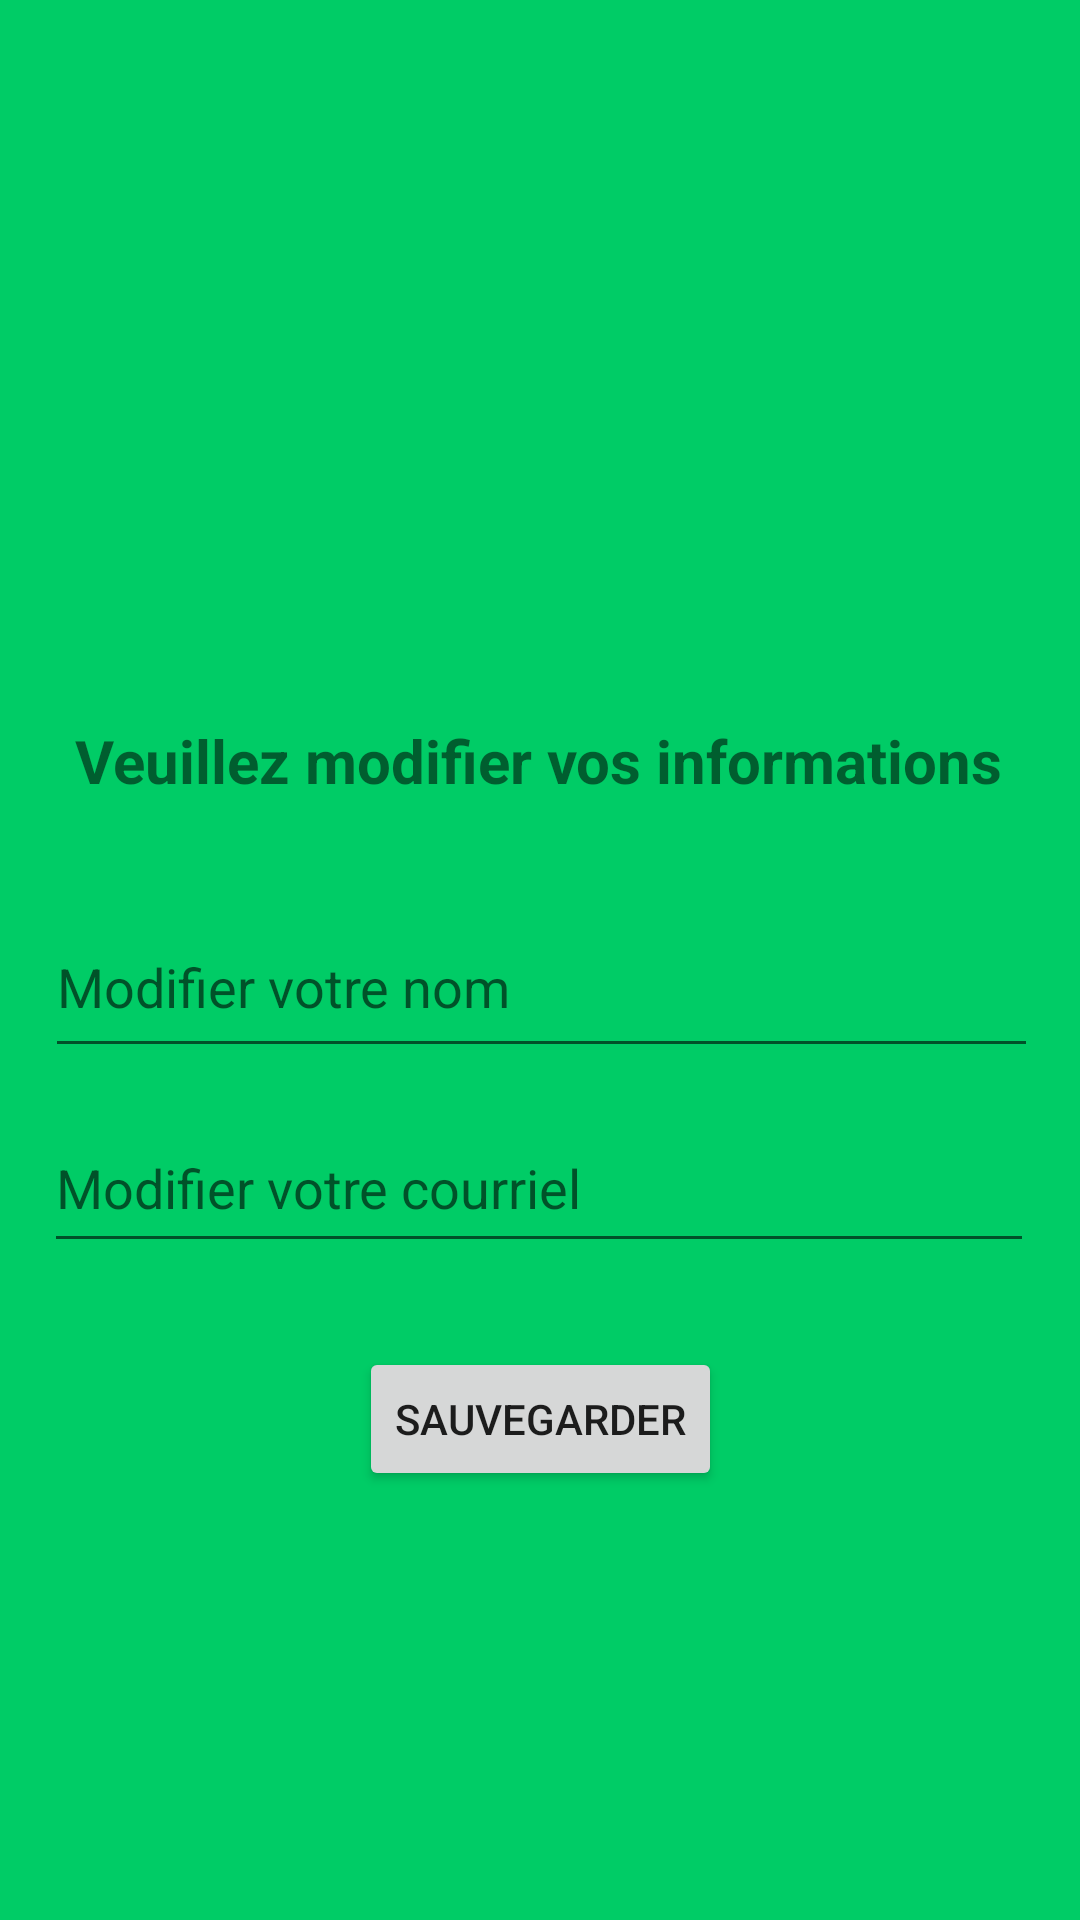

Reconstruct the res/layout file that produces this screen, plus the resources it refers to.
<!-- AndroidManifest.xml: application theme Theme.TP2MejdoubiAbdelhadi -->
<!-- res/layout/activity_gestion_profil.xml -->
<?xml version="1.0" encoding="utf-8"?>
<androidx.constraintlayout.widget.ConstraintLayout xmlns:android="http://schemas.android.com/apk/res/android"
    xmlns:app="http://schemas.android.com/apk/res-auto"
    xmlns:tools="http://schemas.android.com/tools"
    android:layout_width="match_parent"
    android:layout_height="match_parent"
    android:background="@color/vert"
    tools:context=".ActivityGestionProfil">

    <TextView
        android:id="@+id/tv_titreGestionProfil"
        android:layout_width="wrap_content"
        android:layout_height="wrap_content"
        android:layout_marginTop="240dp"
        android:text="Veuillez modifier vos informations"
        android:textSize="20sp"
        android:textStyle="bold"
        app:layout_constraintEnd_toEndOf="parent"
        app:layout_constraintHorizontal_bias="0.494"
        app:layout_constraintStart_toStartOf="parent"
        app:layout_constraintTop_toTopOf="parent" />

    <EditText
        android:id="@+id/et_nomComplet"
        android:layout_width="331dp"
        android:layout_height="57dp"
        android:layout_marginTop="32dp"
        android:ems="10"
        android:hint="Modifier votre nom"
        android:inputType="textPersonName"
        android:minHeight="48dp"
        app:layout_constraintEnd_toEndOf="parent"
        app:layout_constraintHorizontal_bias="0.512"
        app:layout_constraintStart_toStartOf="parent"
        app:layout_constraintTop_toBottomOf="@+id/tv_titreGestionProfil" />

    <EditText
        android:id="@+id/et_modificationCourriel"
        android:layout_width="330dp"
        android:layout_height="53dp"
        android:layout_marginTop="12dp"
        android:ems="10"
        android:hint="Modifier votre courriel"
        android:inputType="textEmailAddress"
        android:minHeight="48dp"
        app:layout_constraintEnd_toEndOf="parent"
        app:layout_constraintHorizontal_bias="0.493"
        app:layout_constraintStart_toStartOf="parent"
        app:layout_constraintTop_toBottomOf="@+id/et_nomComplet" />

    <ImageView
        android:id="@+id/img_uberEatGestionProfil"
        android:layout_width="wrap_content"
        android:layout_height="wrap_content"
        android:layout_marginTop="44dp"
        app:layout_constraintEnd_toEndOf="parent"
        app:layout_constraintHorizontal_bias="0.498"
        app:layout_constraintStart_toStartOf="parent"
        app:layout_constraintTop_toTopOf="parent"
        app:srcCompat="@drawable/logoubereat" />

    <Button
        android:id="@+id/btn_sauvegarder"
        android:layout_width="wrap_content"
        android:layout_height="wrap_content"
        android:layout_marginTop="28dp"
        android:text="SAUVEGARDER"
        app:layout_constraintEnd_toEndOf="parent"
        app:layout_constraintStart_toStartOf="parent"
        app:layout_constraintTop_toBottomOf="@+id/et_modificationCourriel" />
</androidx.constraintlayout.widget.ConstraintLayout>
<!-- resources referenced by this layout -->
<resources>
  <color name="vert">#00CC66</color>
  <style name="Theme.TP2MejdoubiAbdelhadi" parent="Theme.MaterialComponents.DayNight.DarkActionBar">
          
          <item name="colorPrimary">@color/black</item>
          <item name="colorPrimaryVariant">@color/black</item>
          <item name="colorOnPrimary">@color/white</item>
          
          <item name="colorSecondary">@color/teal_200</item>
          <item name="colorSecondaryVariant">@color/teal_700</item>
          <item name="colorOnSecondary">@color/black</item>
          
          <item name="android:statusBarColor" tools:targetApi="l">?attr/colorPrimaryVariant</item>
          
      </style>
  <color name="black">#FF000000</color>
  <color name="white">#FFFFFFFF</color>
  <color name="teal_200">#FF03DAC5</color>
  <color name="teal_700">#FF018786</color>
</resources>
